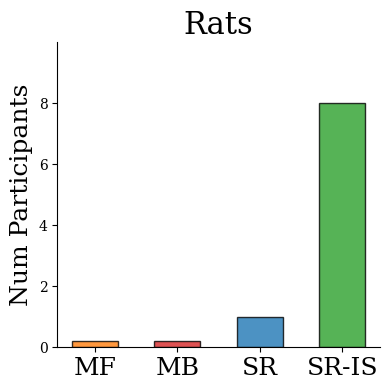

Generate this figure with matplotlib: (Note: this script raises an exception after producing the figure.)
import os

import numpy as np
import seaborn as sns
import matplotlib.pyplot as plt


def create_bar_plot(means, colors, ylabel, xlabels, y_lim=None, std=None, title=None, save_path=None):
    """
    Bar plot for NHB Plotting

    Args:
        means (array) : mean of each bar to plot
        colors (list) : idx of color palette color to use
        ylabel (string) : label for the y-axis
        xlabels (list of strings) : labels for the x-axis
        std (array, optional) : std error of each bar
        title (string, optional) : title of the plot
        save_path (string, optional) : where to save the figure
    """

    color_palette = sns.color_palette("tab10")
    color_list = []
    for color in colors:
        color_list.append(color_palette[color])

    plt.rcParams['font.family'] = 'serif'
    
    fig, ax = plt.subplots(figsize=(4, 4))
    x = np.arange(len(means)) * 0.25
    
    plot_means = np.array(means, dtype=float).copy()
    min_visible_height = 0.2
    plot_means[plot_means < 1] = min_visible_height
    
    bars = ax.bar(x, plot_means, color=color_list, edgecolor='black', linewidth=1, width=0.14, alpha=0.8)
    
    if std is not None:
        ax.errorbar(x, means, yerr=std, fmt='none', color='black', capsize=0)
    
    ax.set_ylabel(ylabel, fontsize=18)
    ax.set_title(title, fontsize=22) if title else None
    ax.set_xticks(x)
    ax.set_xticklabels(xlabels, rotation=0, ha='center', fontsize=18)
    
    # ax.set_yticks([0, y_lim[1]])
    ax.set_ylim(0, y_lim[1])
    ax.set_yticks(np.arange(0, y_lim[1], 2))
    
    # for spine in ['left', 'right', 'bottom', 'top']:
    for spine in ['right', 'top']:
        # ax.spines[spine].set_color('black')
        ax.spines[spine].set_linewidth(0)
    
    ax.grid(False)
    
    ax.set_facecolor('white')
    fig.patch.set_facecolor('white')
    
    plt.tight_layout()
    
    if save_path:
        plt.savefig(save_path, dpi=300, bbox_inches='tight')
    
    plt.show()

mean_rats = [0, 0, 1, 8]
mean_humans = [0, 0, 5, 13]

    

if __name__ == '__main__':
    save_path_rats = os.path.join('figures/') + 'model_comparison_rats.png'
    save_path_humans = os.path.join('figures/') + 'model_comparison_humans.png'
    
    create_bar_plot(means=mean_rats, colors=[1, 3, 0, 2],
                    ylabel='Num Participants', xlabels=['MF', 'MB', 'SR', 'SR-IS'], 
                    y_lim=[0, 10], title="Rats", save_path=save_path_rats)
    create_bar_plot(means=mean_humans, colors=[1, 3, 0, 2],
                    ylabel='Num Participants', xlabels=['MF', 'MB', 'SR', 'SR-IS'], 
                    y_lim=[0, 15], title="Humans", save_path=None)